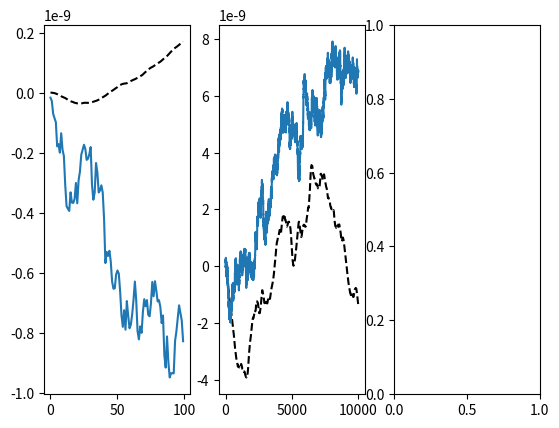

Source code (Python):
import numpy as np
import matplotlib.pyplot as plt
fig, ax = plt.subplots(1,3)
temp = 300
R = 0.000001
eta = 0.001
m = 0.0000000000000111
kB = 0.00000000000000000000001380649
gamma = 6*np.pi*eta*R
tau = m/gamma


t = 0.01*tau
timesteps = int(1*tau/t)
x1 = []
x2 = []
x1new = []
x2new = []


x1.append(0)
x1.append(0)
x2.append(0)
x2.append(0)
for i in range(2,timesteps+2):
    x1.append((2+t*(gamma/m))/(1+t*(gamma/m))*x1[i-1]-x1[i-2]/(1+t*(gamma/m))+ np.sqrt(2*kB*temp*gamma)/(m*(1+t*(gamma/m)))*np.power(t,3/2)*np.random.normal(0,1))
    x2.append(x2[i-1]+np.sqrt((2*kB*temp*t)/gamma)*np.random.normal(0,1))
    x1new.append(x1[i])
    x2new.append(x2[i])
xaxis = range(timesteps)


ax[0].plot(xaxis,x1new, "k--")
ax[0].plot(xaxis,x2new)

t = 0.01*tau
timesteps = int(100*tau/t)
x1 = []
x2 = []
x1new = []
x2new = []


x1.append(0)
x1.append(0)
x2.append(0)
x2.append(0)
for i in range(2,timesteps+2):
    x1.append((2+t*(gamma/m))/(1+t*(gamma/m))*x1[i-1]-x1[i-2]/(1+t*(gamma/m))+ np.sqrt(2*kB*temp*gamma)/(m*(1+t*(gamma/m)))*np.power(t,3/2)*np.random.normal(0,1))
    x2.append(x2[i-1]+np.sqrt((2*kB*temp*t)/gamma)*np.random.normal(0,1))
    x1new.append(x1[i])
    x2new.append(x2[i])
xaxis = range(timesteps)


ax[1].plot(xaxis,x1new, "k--")
ax[1].plot(xaxis,x2new)

plt.show()

